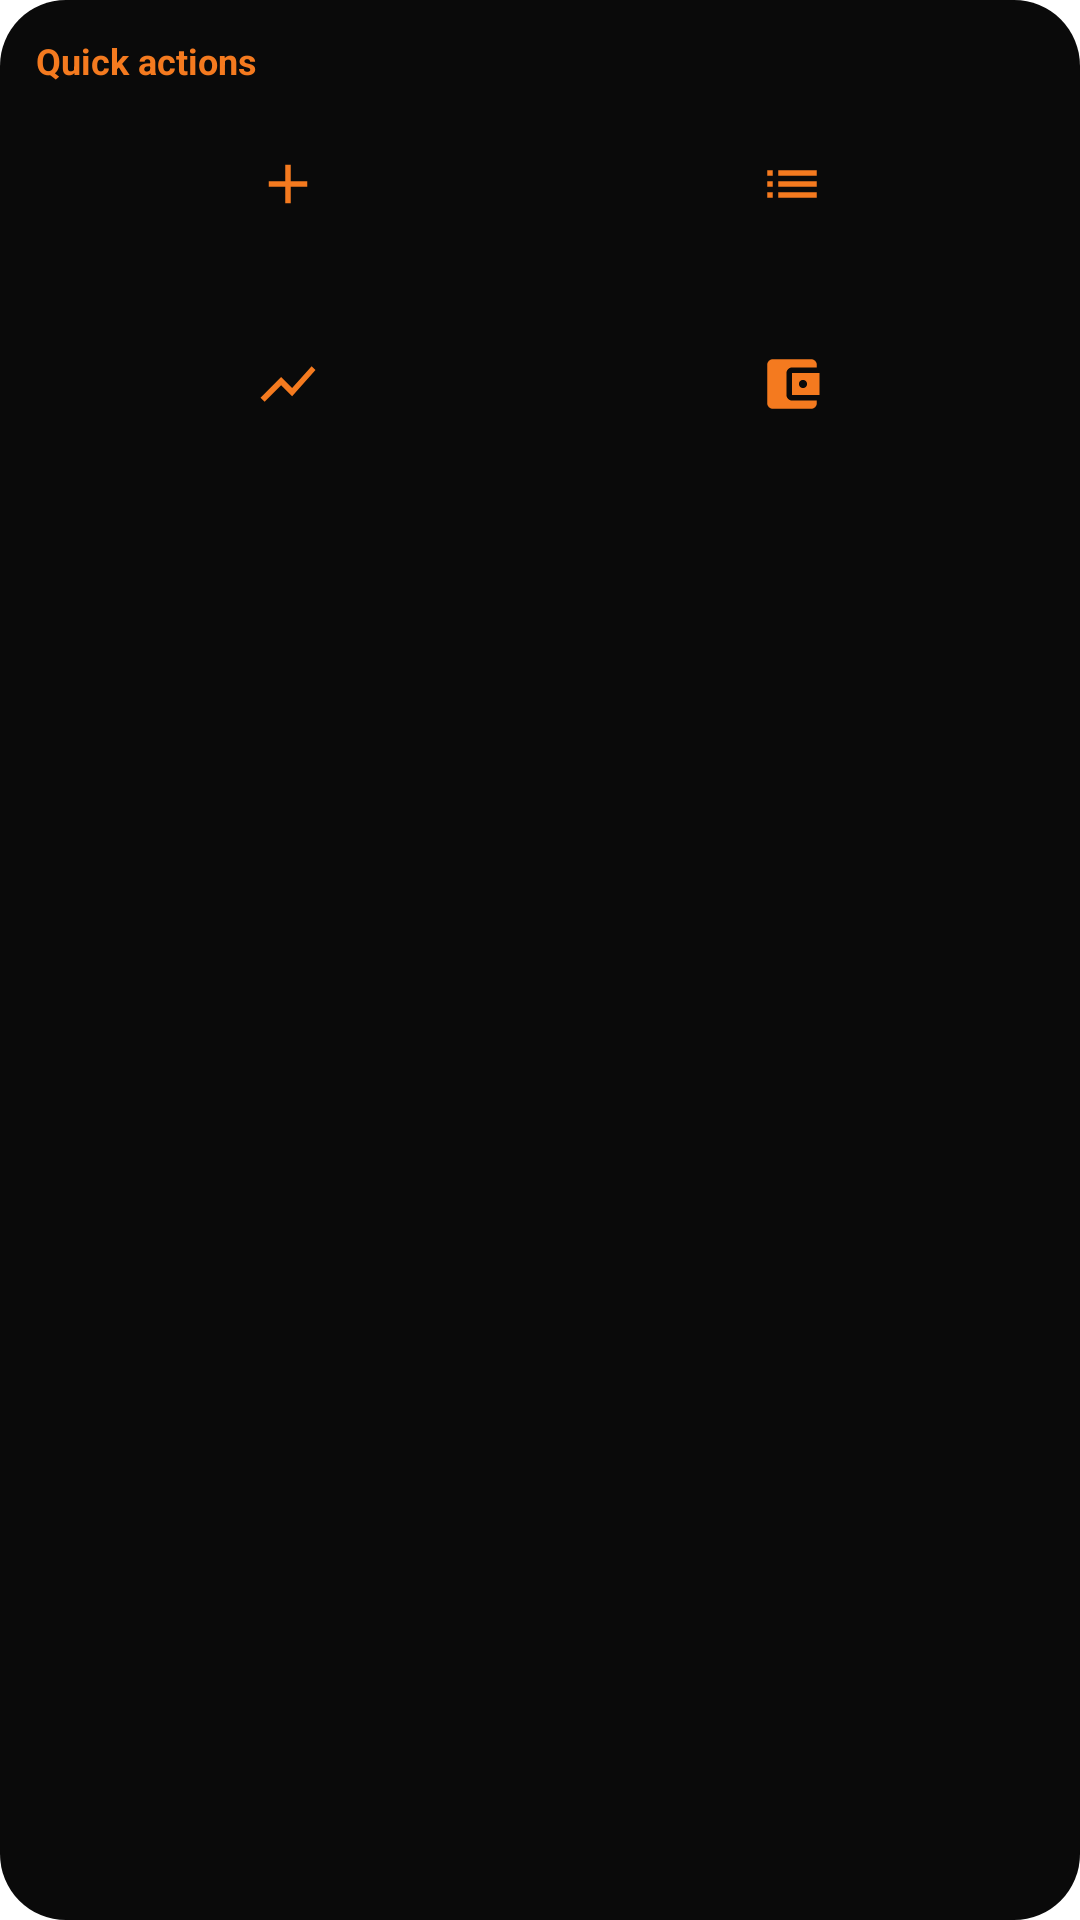

Android layout source for this screen:
<!-- AndroidManifest.xml: fallback theme Theme.MaterialComponents.DayNight.NoActionBar -->
<!-- res/layout/widget_quick_actions.xml -->
<?xml version="1.0" encoding="utf-8"?>
<LinearLayout xmlns:android="http://schemas.android.com/apk/res/android"
    android:id="@+id/widget_root"
    android:layout_width="match_parent"
    android:layout_height="match_parent"
    android:background="@drawable/widget_bg"
    android:orientation="vertical"
    android:padding="12dp">

    <TextView
        android:id="@+id/widget_qa_title"
        android:layout_width="match_parent"
        android:layout_height="wrap_content"
        android:text="@string/widget_quick_actions_title"
        android:textColor="@color/wayo_widget_orange"
        android:textSize="12sp"
        android:textStyle="bold" />

    <LinearLayout
        android:layout_width="match_parent"
        android:layout_height="wrap_content"
        android:layout_marginTop="12dp"
        android:orientation="horizontal">

        <LinearLayout
            android:id="@+id/widget_qa_a"
            android:layout_width="0dp"
            android:layout_height="wrap_content"
            android:layout_weight="1"
            android:gravity="center_horizontal"
            android:orientation="vertical"
            android:paddingTop="10dp"
            android:paddingBottom="10dp">

            <ImageView
                android:id="@+id/widget_qa_a_icon"
                android:layout_width="22dp"
                android:layout_height="22dp"
                android:contentDescription="@null"
                android:src="@drawable/ic_widget_action_add" />

            <TextView
                android:id="@+id/widget_qa_a_label"
                android:layout_width="wrap_content"
                android:layout_height="wrap_content"
                android:layout_marginTop="6dp"
                android:ellipsize="end"
                android:gravity="center"
                android:maxLines="1"
                android:text=""
                android:textColor="@color/wayo_widget_text"
                android:textSize="11sp" />
        </LinearLayout>

        <LinearLayout
            android:id="@+id/widget_qa_b"
            android:layout_width="0dp"
            android:layout_height="wrap_content"
            android:layout_weight="1"
            android:gravity="center_horizontal"
            android:orientation="vertical"
            android:paddingTop="10dp"
            android:paddingBottom="10dp">

            <ImageView
                android:id="@+id/widget_qa_b_icon"
                android:layout_width="22dp"
                android:layout_height="22dp"
                android:contentDescription="@null"
                android:src="@drawable/ic_widget_action_list" />

            <TextView
                android:id="@+id/widget_qa_b_label"
                android:layout_width="wrap_content"
                android:layout_height="wrap_content"
                android:layout_marginTop="6dp"
                android:ellipsize="end"
                android:gravity="center"
                android:maxLines="1"
                android:text=""
                android:textColor="@color/wayo_widget_text"
                android:textSize="11sp" />
        </LinearLayout>
    </LinearLayout>

    <LinearLayout
        android:layout_width="match_parent"
        android:layout_height="wrap_content"
        android:layout_marginTop="4dp"
        android:orientation="horizontal">

        <LinearLayout
            android:id="@+id/widget_qa_c"
            android:layout_width="0dp"
            android:layout_height="wrap_content"
            android:layout_weight="1"
            android:gravity="center_horizontal"
            android:orientation="vertical"
            android:paddingTop="10dp"
            android:paddingBottom="10dp">

            <ImageView
                android:id="@+id/widget_qa_c_icon"
                android:layout_width="22dp"
                android:layout_height="22dp"
                android:contentDescription="@null"
                android:src="@drawable/ic_widget_action_chart" />

            <TextView
                android:id="@+id/widget_qa_c_label"
                android:layout_width="wrap_content"
                android:layout_height="wrap_content"
                android:layout_marginTop="6dp"
                android:ellipsize="end"
                android:gravity="center"
                android:maxLines="1"
                android:text=""
                android:textColor="@color/wayo_widget_text"
                android:textSize="11sp" />
        </LinearLayout>

        <LinearLayout
            android:id="@+id/widget_qa_d"
            android:layout_width="0dp"
            android:layout_height="wrap_content"
            android:layout_weight="1"
            android:gravity="center_horizontal"
            android:orientation="vertical"
            android:paddingTop="10dp"
            android:paddingBottom="10dp">

            <ImageView
                android:id="@+id/widget_qa_d_icon"
                android:layout_width="22dp"
                android:layout_height="22dp"
                android:contentDescription="@null"
                android:src="@drawable/ic_widget_action_wallet" />

            <TextView
                android:id="@+id/widget_qa_d_label"
                android:layout_width="wrap_content"
                android:layout_height="wrap_content"
                android:layout_marginTop="6dp"
                android:ellipsize="end"
                android:gravity="center"
                android:maxLines="1"
                android:text=""
                android:textColor="@color/wayo_widget_text"
                android:textSize="11sp" />
        </LinearLayout>
    </LinearLayout>

    <TextView
        android:id="@+id/widget_status"
        android:layout_width="match_parent"
        android:layout_height="wrap_content"
        android:layout_marginTop="6dp"
        android:ellipsize="end"
        android:maxLines="1"
        android:text=""
        android:textColor="@color/wayo_widget_muted"
        android:textSize="10sp" />
</LinearLayout>
<!-- resources referenced by this layout -->
<resources>
  <color name="wayo_widget_muted">#8B90A0</color>
  <color name="wayo_widget_orange">#F47A1F</color>
  <color name="wayo_widget_text">#FAFAFA</color>
  <!-- drawable ic_widget_action_add (drawable) -->
  <?xml version="1.0" encoding="utf-8"?>
  <vector xmlns:android="http://schemas.android.com/apk/res/android"
      android:width="24dp"
      android:height="24dp"
      android:viewportWidth="24"
      android:viewportHeight="24">
      <path
          android:fillColor="#F47A1F"
          android:pathData="M19,13h-6v6h-2v-6H5v-2h6V5h2v6h6v2z" />
  </vector>
  <!-- drawable ic_widget_action_chart (drawable) -->
  <?xml version="1.0" encoding="utf-8"?>
  <vector xmlns:android="http://schemas.android.com/apk/res/android"
      android:width="24dp"
      android:height="24dp"
      android:viewportWidth="24"
      android:viewportHeight="24">
      <path
          android:fillColor="#F47A1F"
          android:pathData="M3.5,18.49l6,-6.01 4,4L22,6.92l-1.41,-1.41 -7.09,7.97 -4,-4L2,16.99z" />
  </vector>
  <!-- drawable ic_widget_action_list (drawable) -->
  <?xml version="1.0" encoding="utf-8"?>
  <vector xmlns:android="http://schemas.android.com/apk/res/android"
      android:width="24dp"
      android:height="24dp"
      android:viewportWidth="24"
      android:viewportHeight="24">
      <path
          android:fillColor="#F47A1F"
          android:pathData="M3,13h2v-2H3v2zM3,17h2v-2H3v2zM3,9h2V7H3v2zM7,13h14v-2H7v2zM7,17h14v-2H7v2zM7,7v2h14V7H7z" />
  </vector>
  <!-- drawable ic_widget_action_wallet (drawable) -->
  <?xml version="1.0" encoding="utf-8"?>
  <vector xmlns:android="http://schemas.android.com/apk/res/android"
      android:width="24dp"
      android:height="24dp"
      android:viewportWidth="24"
      android:viewportHeight="24">
      <path
          android:fillColor="#F47A1F"
          android:pathData="M21,18v1c0,1.1 -0.9,2 -2,2H5c-1.11,0 -2,-0.9 -2,-2V5c0,-1.1 0.89,-2 2,-2h14c1.1,0 2,0.9 2,2v1h-9c-1.11,0 -2,0.9 -2,2v8c0,1.1 0.89,2 2,2h9zM12,16h10V8H12v8zM16,13.5c-0.83,0 -1.5,-0.67 -1.5,-1.5s0.67,-1.5 1.5,-1.5 1.5,0.67 1.5,1.5 -0.67,1.5 -1.5,1.5z" />
  </vector>
  <!-- drawable widget_bg (drawable) -->
  <?xml version="1.0" encoding="utf-8"?>
  <shape xmlns:android="http://schemas.android.com/apk/res/android"
      android:shape="rectangle">
      <solid android:color="@color/wayo_widget_bg" />
      <corners android:radius="22dp" />
  </shape>
  <string name="widget_quick_actions_title">Quick actions</string>
  <color name="wayo_widget_bg">#0A0A0A</color>
</resources>
